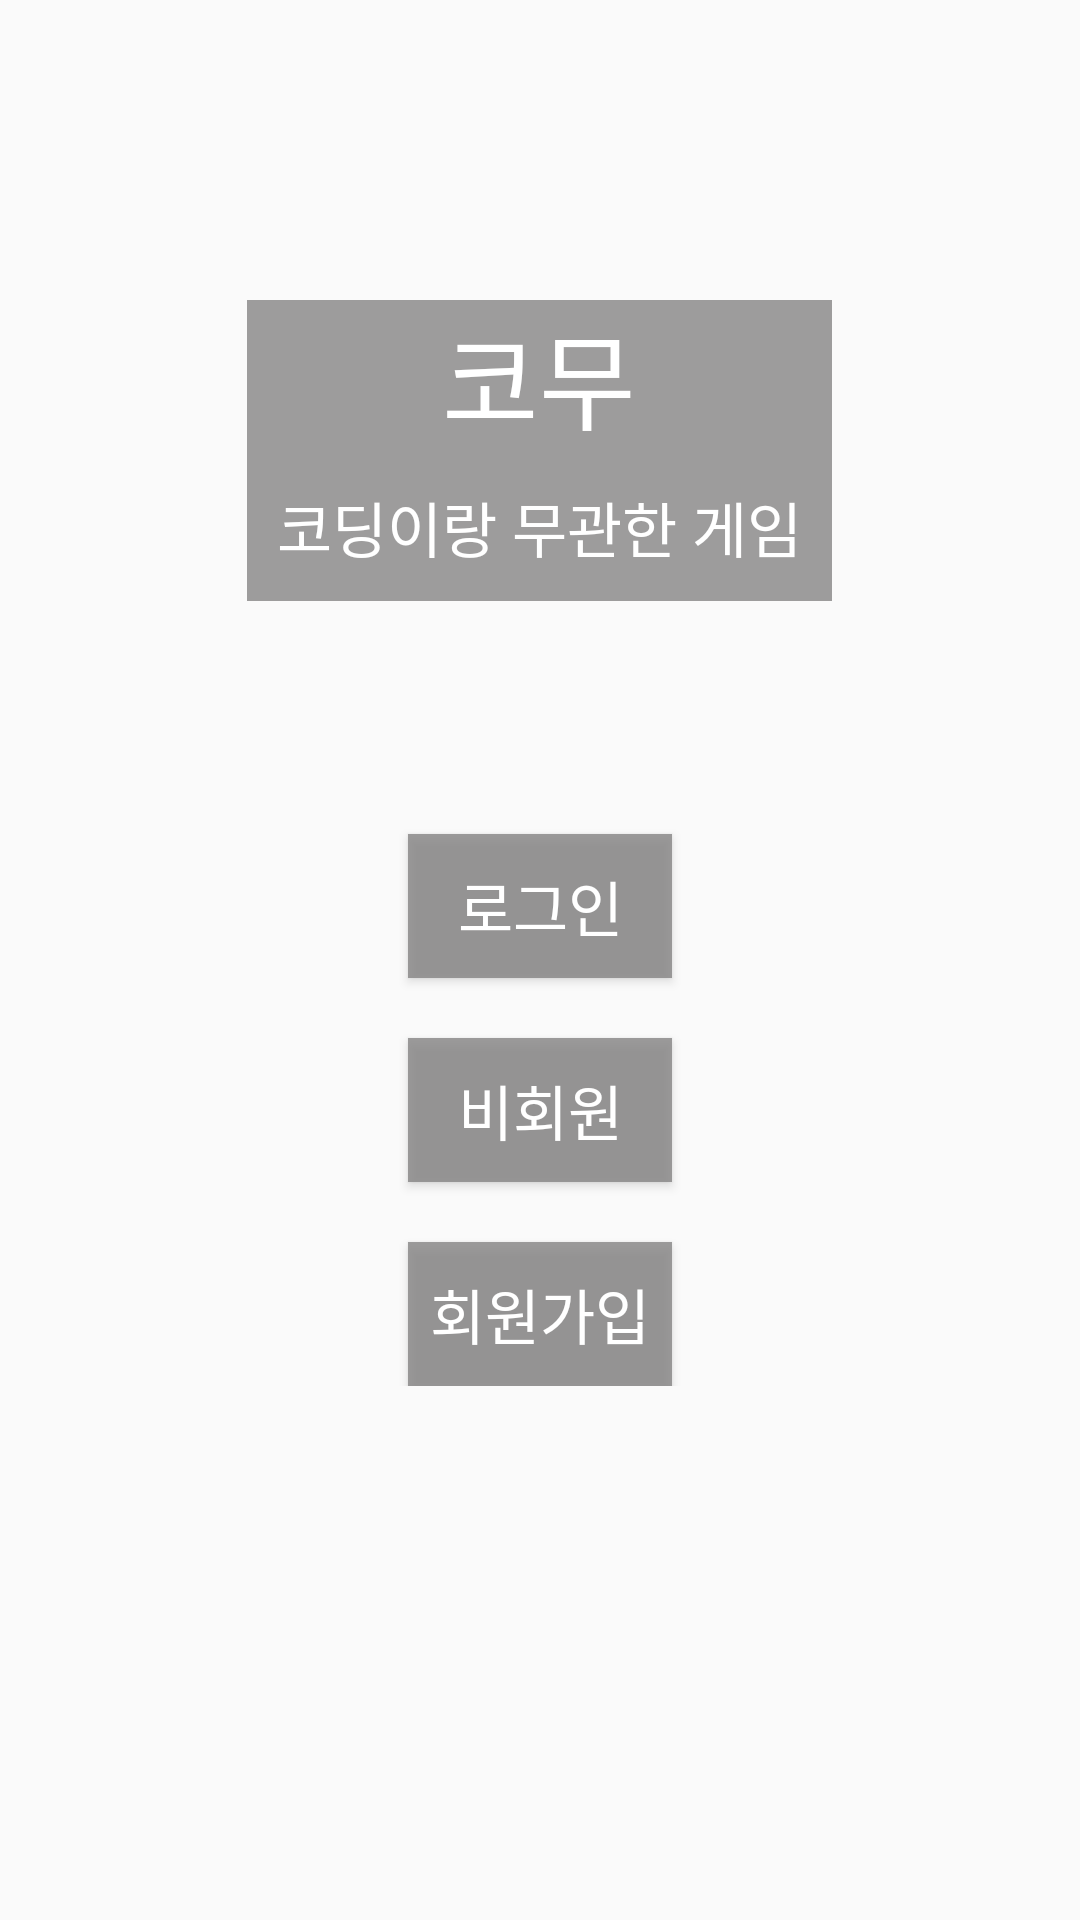

Android layout source for this screen:
<!-- AndroidManifest.xml: application theme AppTheme -->
<!-- res/layout/activity_member.xml -->
<?xml version="1.0" encoding="utf-8"?>
<RelativeLayout xmlns:android="http://schemas.android.com/apk/res/android"
    android:layout_width="match_parent"
    android:layout_height="match_parent"
    android:background="@drawable/background">

    <LinearLayout
        android:layout_marginTop="100dp"
        android:layout_width="wrap_content"
        android:layout_height="wrap_content"
        android:layout_centerHorizontal="true"
        android:background="#CC868585"
        android:gravity="center"
        android:orientation="vertical">

        <TextView
            android:layout_width="wrap_content"
            android:layout_height="wrap_content"
            android:text="@string/app_name"
            android:textColor="#FFFFFF"
            android:textSize="35sp" />

        <TextView
            android:layout_width="wrap_content"
            android:layout_height="wrap_content"
            android:layout_marginHorizontal="10dp"
            android:layout_marginTop="10dp"
            android:layout_marginBottom="10dp"
            android:text="코딩이랑 무관한 게임"
            android:textColor="#FFFFFF"
            android:textSize="20sp" />

    </LinearLayout>

    <LinearLayout
        android:layout_width="wrap_content"
        android:layout_height="wrap_content"
        android:orientation="vertical"
        android:layout_centerHorizontal="true"
        android:gravity="center"
        >

    </LinearLayout>



   <LinearLayout
       android:layout_width="match_parent"
       android:layout_height="wrap_content"
       android:orientation="vertical"
       android:layout_centerInParent="true"
       android:gravity="center">

       <Button
           android:id="@+id/login"
           android:layout_width="wrap_content"
           android:layout_height="wrap_content"
           android:layout_marginTop="100dp"
           android:background="#CC868585"
           android:text="로그인"
           android:textColor="#FFFFFF"
           android:textSize="20sp" />

       <Button
           android:id="@+id/non_member"
           android:layout_width="wrap_content"
           android:layout_height="wrap_content"
           android:layout_marginTop="20dp"
           android:background="#CC868585"
           android:text="비회원"
           android:textColor="#FFFFFF"
           android:textSize="20sp" />

       <Button
           android:id="@+id/register"
           android:layout_width="wrap_content"
           android:layout_height="wrap_content"
           android:layout_marginTop="20dp"
           android:background="#CC868585"
           android:text="회원가입"
           android:textColor="#FFFFFF"
           android:textSize="20sp" />
   </LinearLayout>
</RelativeLayout>
<!-- resources referenced by this layout -->
<resources>
  <string name="app_name">코무</string>
  <style name="AppTheme" parent="Theme.AppCompat.Light.DarkActionBar">
          
          <item name="colorPrimary">@color/colorPrimary</item>
          <item name="colorPrimaryDark">@color/colorPrimary</item>
          <item name="colorAccent">@android:color/holo_orange_light</item>
          <item name="windowActionBar">false</item>
          <item name="windowNoTitle">true</item>
          <item name="android:windowFullscreen">true</item>
          <item name="android:navigationBarColor">@android:color/darker_gray</item>
      </style>
  <color name="colorPrimary">#009196</color>
</resources>
